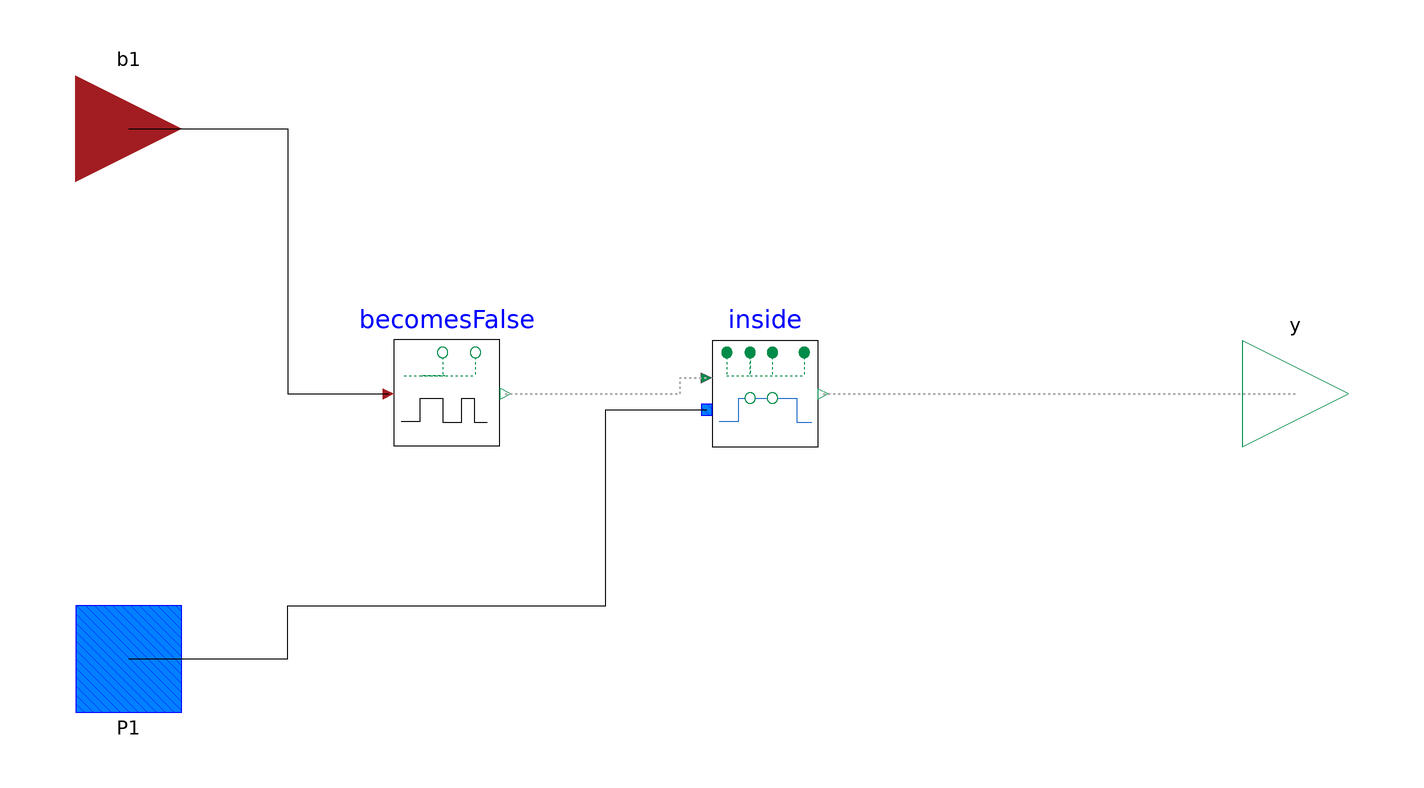

The component connection diagram of the Modelica model below, drawn from its own Placement and Line annotations.

model BecomesFalseInside "Events generated when a Boolean becomes false inside a time period"
          Connectors.Boolean4Input b1 annotation(
            Placement(transformation(extent = {{-120, 60}, {-100, 40}})));
          CRML.ETL.Connectors.ClockOutput y annotation(
            Placement(transformation(extent = {{100, 10}, {120, -10}})));
          Connectors.TimeLocatorInput P1 annotation(
            Placement(transformation(extent = {{-120, -60}, {-100, -40}})));
          CRML.ETL.Blocks.Events.BecomesFalse becomesFalse annotation(
            Placement(transformation(extent = {{-60, -10}, {-40, 10}})));
          CRML.ETL.Blocks.Clocks.Inside inside annotation(
            Placement(transformation(extent = {{0, -10}, {20, 10}})));
        equation
          connect(b1, becomesFalse.b1) annotation(
            Line(points = {{-110, 50}, {-80, 50}, {-80, 0}, {-61, 0}}, color = {0, 0, 0}));
          connect(P1, inside.tl) annotation(
            Line(points = {{-110, -50}, {-80, -50}, {-80, -40}, {-20, -40}, {-20, -3}, {-1, -3}}, color = {0, 0, 0}));
          connect(inside.y, y) annotation(
            Line(points = {{21, 0}, {110, 0}}, color = {175, 175, 175}, pattern = LinePattern.Dot, thickness = 0.5));
          connect(becomesFalse.y, inside.u) annotation(
            Line(points = {{-39, 0}, {-6, 0}, {-6, 3}, {-1, 3}}, color = {175, 175, 175}, pattern = LinePattern.Dot, thickness = 0.5));
          annotation(
            Icon(coordinateSystem(preserveAspectRatio = false), graphics = {Rectangle(extent = {{-100, 100}, {100, -100}}, lineColor = {0, 0, 0}, fillColor = {255, 255, 255}, fillPattern = FillPattern.Solid), Line(points = {{28, 78}, {28, 34}}, color = {0, 140, 72}, pattern = LinePattern.Dot), Text(extent = {{-250, 170}, {250, 110}}, textString = "%name", lineColor = {0, 0, 255}), Line(points = {{-80, 34}, {-50, 34}, {-50, 78}, {-50, 78}, {-50, 34}, {52, 34}}, color = {0, 140, 72}, pattern = LinePattern.Dot), Line(points = {{-86, 34}, {-50, 34}, {-50, 78}, {-8, 78}, {-8, 32}, {-8, 34}}, color = {162, 29, 33}), Ellipse(extent = {{-18, 88}, {2, 68}}, lineColor = {0, 140, 72}, fillColor = {0, 140, 72}, fillPattern = FillPattern.Solid), Line(points = {{-8, 34}, {28, 34}, {28, 78}, {52, 78}, {52, 34}, {76, 34}}, color = {162, 29, 33}), Ellipse(extent = {{42, 88}, {62, 68}}, lineColor = {0, 140, 72}, fillColor = {0, 140, 72}, fillPattern = FillPattern.Solid), Line(points = {{-90, -50}, {-64, -50}, {-64, -6}, {16, -6}, {16, -52}, {84, -52}}, color = {28, 108, 200}), Ellipse(extent = {{-18, 4}, {2, -16}}, lineColor = {0, 140, 72}, fillPattern = FillPattern.Solid, fillColor = {255, 255, 255})}),
            Diagram(coordinateSystem(preserveAspectRatio = false)));
        end BecomesFalseInside;